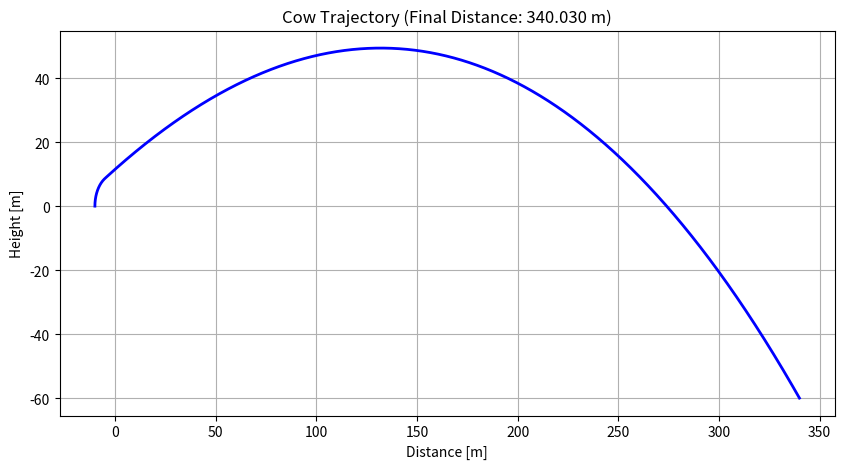
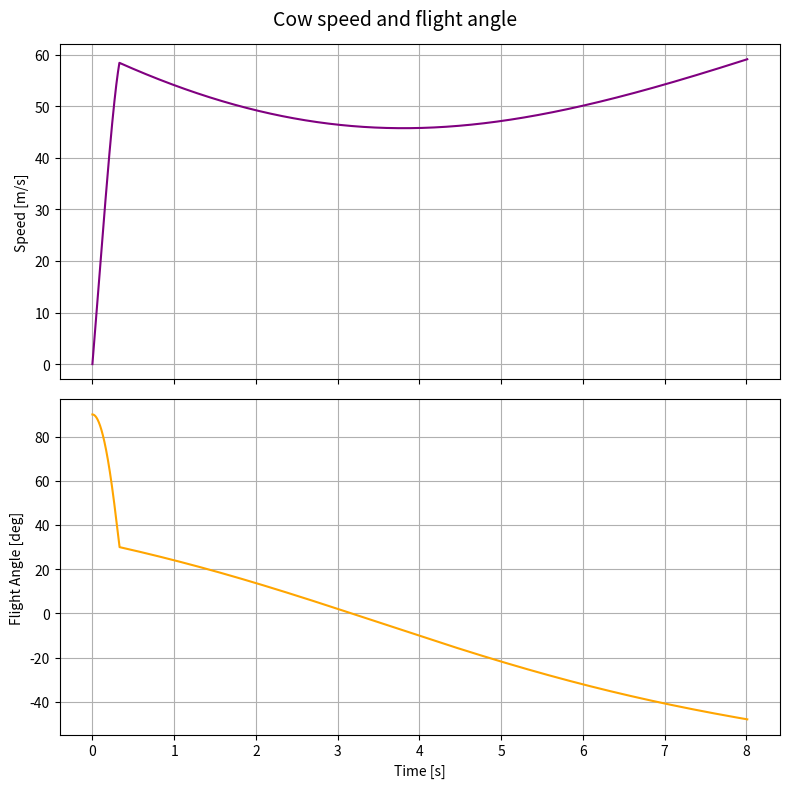

Reproduce these figures in Python, in order.
from math import pi, sin, cos, radians, atan2, degrees
import matplotlib.pyplot as plt

# Castle location
h_0 = 60      # [m]
delta_x = 300 # [m]

# Physics parameters
g_0 = 9.81    # [m/s^2]
rho_0 = 1.225 # [kg/m^3]

# Simulation parameters
tick_rate = 10000     # [Hz = 1/s]
delta_t = 1/tick_rate # [s]

def cow_catapult(R, angle_start, angle_end, L_0, k_elas, m_cow):
    # Living stock parameters
    rho_cow = 1000 # [kg/m^3]
    volume_cow = m_cow / rho_cow           # [m^3]
    r_cow = (3/4 * volume_cow / pi)**(1/3) # [m]
    C_d = 0.7     # [-]
    S = pi * r_cow**2 # [m^2]
    
    # Elapsed time
    t = 0

    # Initial angle, speed and acceleration
    cur_angle = angle_start
    angle_spd = 0
    angle_acc = 0

    # Lists to collect all the data for later plotting
    time_list = []
    x_list = []
    h_list = []
    speed_list = []
    flight_angle_list = []

    # Euler integration of the first part: the launch
    while cur_angle < angle_end:    
        x = -cos(radians(cur_angle)) * R
        y = sin(radians(cur_angle)) * R
        current_speed = angle_spd * R
        current_flight_angle = 90 - cur_angle

        time_list.append(t)
        x_list.append(x)
        h_list.append(y)
        speed_list.append(current_speed)
        flight_angle_list.append(current_flight_angle)

        # Current lenght of the elastic band based on the cosine rule
        L_elas = (R**2 + R**2 - 2 * R * R * cos(radians(90 - cur_angle)))**(1/2)

        F_elas = k_elas * (L_elas - L_0) # [N]

        # The angle between the elastic cord and the swinging arm
        gamma = 45 + cur_angle/2

        # Decomposition of the elastic force
        F_rad = F_elas * cos(radians(gamma))
        F_tan = F_elas * sin(radians(gamma))

        F_grav = g_0 * m_cow # [N]

        # Adding the decomposition of the gravitational force
        F_rad += F_grav * cos(radians(90 - cur_angle))
        F_tan -= F_grav * sin(radians(90 - cur_angle))

        a_tan = F_tan / m_cow # [m/s^2]

        angle_acc = a_tan / R # [rad/s^2]
        angle_spd += angle_acc * delta_t # [rad/s]
        cur_angle += angle_spd * delta_t * 180 / pi # [deg]

        t += delta_t

    # Exit velocity from the launch/initial projectile motion velocity
    v_exit = angle_spd * R
    print(f"Exit velocity: {v_exit:.3f}")

    v_x = v_exit * cos(radians(90 - angle_end))
    v_y = v_exit * sin(radians(90 - angle_end))

    # Euler integration of the first part: the projectile motion
    while y > -h_0:
        v_total = (v_x**2 + v_y**2)**(1/2) # [m/s]
        F_drag = C_d * 1/2 * rho_0 * v_total**2 * S # [N]
        a_drag = F_drag / m_cow # [m/s^2]

        a_drag_x = a_drag * (v_x / v_total)
        a_drag_y = a_drag * (v_y / v_total)

        a_x = -a_drag_x
        a_y = -a_drag_y - g_0

        v_x += a_x * delta_t
        v_y += a_y * delta_t
        current_speed = (v_x**2 + v_y**2)**(1/2)
        current_flight_angle = degrees(atan2(v_y, v_x))

        x += v_x * delta_t
        y += v_y * delta_t
        time_list.append(t)
        x_list.append(x)
        h_list.append(y)
        speed_list.append(current_speed)
        flight_angle_list.append(current_flight_angle)

        t += delta_t

    return time_list, x_list, h_list, speed_list, flight_angle_list

# Catapult input parameters
R = 10          # [m]
angle_start = 0 # [deg]
angle_end = 60  # [deg]
L_0 = 0.5       # [m]
k_elas = 12000   # [N/m]
m_cow = 550     # [kg]

time_list, x_list, h_list, speed_list, flight_angle_list = cow_catapult(R, angle_start, angle_end, L_0, k_elas, m_cow)

print(f"Distance achieved: {x_list[-1]:.3f}")

'''
# Plot the trajectory (h vs x)
plt.plot(x_list, h_list)
plt.xlabel("Distance (m)")
plt.ylabel("Height (m)")
plt.title("Cow Trajectory")
plt.grid(True)
plt.show()
'''

plt.figure(figsize=(10, 5))
plt.plot(x_list, h_list, color='blue', linewidth=2, label='Cow Path')

plt.title(f"Cow Trajectory (Final Distance: {x_list[-1]:.3f} m)")
plt.xlabel("Distance [m]")
plt.ylabel("Height [m]")
plt.grid(True)

# Second window
fig, (ax1, ax2) = plt.subplots(2, 1, sharex=True, figsize=(8, 8))
fig.suptitle("Cow speed and flight angle", fontsize=14)

# Plot 1
ax1.plot(time_list, speed_list, color='purple')
ax1.set_ylabel("Speed [m/s]")
ax1.grid(True)

# Plot 2
ax2.plot(time_list, flight_angle_list, color='orange')
ax2.set_ylabel("Flight Angle [deg]")
ax2.set_xlabel("Time [s]")
ax2.grid(True)

plt.tight_layout()
plt.show()
